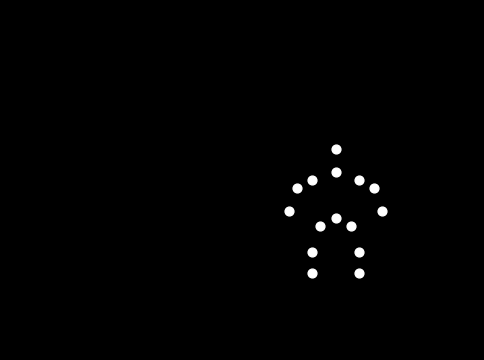

This figure's Python source:
#!/usr/bin/env python3

import numpy as np
import matplotlib.pyplot as plt
from matplotlib.animation import FuncAnimation

def generate_forward_roll_data(num_frames=60):
    """
    Generate 2D coordinates for 15 point-lights representing
    a simplistic forward roll motion. Returns an array of shape
    (num_frames, 15, 2) where each sub-array corresponds to the
    (x, y) coordinates of 15 joints at a given frame.
    """
    # Set constants
    R = 0.6               # Radius for rolling circle of trunk center
    body_offset_y = 0.8   # Vertical shift so the figure is above the "floor"
    num_points = 15
    data = np.zeros((num_frames, num_points, 2))

    # Define base offsets (relative to trunk center) for each "joint":
    # [head, neck, R_shoulder, R_elbow, R_wrist,
    #  L_shoulder, L_elbow, L_wrist, R_hip, R_knee,
    #  R_foot,     L_hip,   L_knee,  L_foot, pelvis]
    # These are rough static offsets in the trunk's reference frame
    # which we'll rotate (for trunk, arms, legs) to form a simplified
    # rolling motion. Units are fairly arbitrary.
    base_offsets = np.array([
        [ 0.0,  0.30],  # head
        [ 0.0,  0.15],  # neck
        [ 0.15,  0.10], # right shoulder
        [ 0.25,  0.00], # right elbow
        [ 0.30, -0.10], # right wrist
        [-0.15,  0.10], # left shoulder
        [-0.25,  0.00], # left elbow
        [-0.30, -0.10], # left wrist
        [ 0.10, -0.20], # right hip
        [ 0.15, -0.35], # right knee
        [ 0.15, -0.50], # right foot
        [-0.10, -0.20], # left hip
        [-0.15, -0.35], # left knee
        [-0.15, -0.50], # left foot
        [ 0.0,  -0.15], # pelvis
    ])

    # Generate frames
    for i in range(num_frames):
        # t goes from 0 to 1 across all frames
        t = i / num_frames
        # Angle covers one full rotation (2*pi) for a forward roll
        angle = 2 * np.pi * t

        # Trunk center rolling around pivot at (0, 0)
        # so the trunk center is a circle of radius R
        cx = R * np.cos(angle)
        cy = R * np.sin(angle) + body_offset_y

        # For each joint, we define a transformation
        # The trunk "body" rotates with angle. 
        # We'll also add some secondary movement for arms/legs
        # to make it look a bit more dynamic:
        # e.g. arms swing or fold during the roll, using sine waves.
        # This is purely to give a more "biological" feel.
        arm_phase = np.sin(2 * np.pi * (t + 0.2))
        leg_phase = np.cos(2 * np.pi * (t + 0.3))

        # We'll fold these small phases into the base offsets
        # for elbows and knees. Index by the base_offsets list:
        # Right elbow -> index 3, Right knee -> index 9, etc.
        # We'll arbitrarily scale them to keep them small.
        # For a bit of variation:
        new_offsets = np.copy(base_offsets)
        # Right elbow and left elbow (indexes 3, 6)
        new_offsets[3, 1] += 0.05 * arm_phase
        new_offsets[6, 1] += 0.05 * arm_phase
        # Right knee and left knee (indexes 9, 12)
        new_offsets[9, 1] += 0.05 * leg_phase
        new_offsets[12, 1] += 0.05 * leg_phase

        # Build rotation matrix for trunk angle
        rot = np.array([
            [ np.cos(angle), -np.sin(angle)],
            [ np.sin(angle),  np.cos(angle)]
        ])

        # Rotate and translate the 15 offsets
        for j in range(num_points):
            rotated_offset = rot @ new_offsets[j]
            # Translate by trunk center
            px = cx + rotated_offset[0]
            py = cy + rotated_offset[1]
            data[i, j, 0] = px
            data[i, j, 1] = py

    return data


def main():
    # Create black figure and axis
    fig, ax = plt.subplots(figsize=(6, 6))
    fig.patch.set_facecolor('black')
    ax.set_facecolor('black')

    # Generate coordinates for rolling motion
    frames_data = generate_forward_roll_data(num_frames=60)
    num_frames, num_points, _ = frames_data.shape

    # Create scatter plot (15 points) for the first frame
    scatter = ax.scatter(
        frames_data[0, :, 0],
        frames_data[0, :, 1],
        c='white',
        s=40
    )
    ax.set_xlim(-1.5, 1.5)
    ax.set_ylim(-0.2, 2.0)
    ax.set_aspect('equal')
    plt.axis('off')

    # Animation update function
    def update(frame):
        scatter.set_offsets(frames_data[frame])
        return (scatter,)

    # Create animation
    ani = FuncAnimation(
        fig,
        update,
        frames=num_frames,
        interval=50,  # 20 fps ~ 50 ms per frame
        blit=True,
        repeat=True
    )

    plt.show()


if __name__ == "__main__":
    main()
